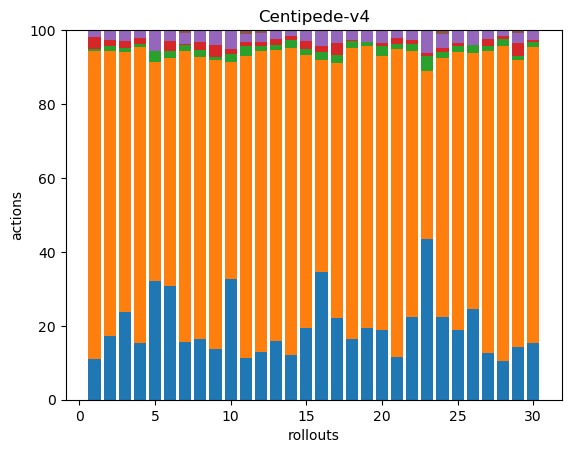

The file beside this chart, header and first rows:
58, 434, 3, 17, 9, 0, 0, 0, 0, 0, 0, 0, 0, 0, 0, 0, 0, 0
37, 167, 3, 3, 6, 0, 0, 0, 0, 0, 0, 0, 0, 0, 0, 0, 0, 0
73, 218, 3, 6, 9, 0, 0, 0, 0, 0, 0, 0, 0, 0, 0, 0, 0, 0
46, 240, 3, 5, 6, 0, 0, 0, 0, 0, 0, 0, 0, 0, 0, 0, 0, 0
52, 96, 5, 0, 9, 0, 0, 0, 0, 0, 0, 0, 0, 0, 0, 0, 0, 0
61, 122, 4, 5, 6, 0, 0, 0, 0, 0, 0, 0, 0, 0, 0, 0, 0, 0
42, 210, 4, 1, 8, 2, 0, 0, 0, 0, 0, 0, 0, 0, 0, 0, 0, 0
36, 168, 4, 5, 7, 0, 0, 0, 0, 0, 0, 0, 0, 0, 0, 0, 0, 0
50, 283, 3, 11, 14, 1, 0, 0, 0, 0, 0, 0, 0, 0, 0, 0, 0, 0
45, 81, 3, 2, 7, 0, 0, 0, 0, 0, 0, 0, 0, 0, 0, 0, 0, 0
34, 246, 8, 3, 7, 3, 0, 0, 0, 0, 0, 0, 0, 0, 0, 0, 0, 0
58, 370, 5, 6, 10, 4, 0, 0, 0, 0, 0, 0, 0, 0, 0, 0, 0, 0
45, 221, 4, 4, 7, 0, 0, 0, 0, 0, 0, 0, 0, 0, 0, 0, 0, 0
56, 386, 9, 5, 8, 0, 0, 0, 0, 0, 0, 0, 0, 0, 0, 0, 0, 0
60, 228, 5, 7, 8, 1, 0, 0, 0, 0, 0, 0, 0, 0, 0, 0, 0, 0
47, 78, 3, 2, 6, 0, 0, 0, 0, 0, 0, 0, 0, 0, 0, 0, 0, 0
50, 156, 5, 7, 8, 0, 0, 0, 0, 0, 0, 0, 0, 0, 0, 0, 0, 0
44, 213, 5, 1, 7, 0, 0, 0, 0, 0, 0, 0, 0, 0, 0, 0, 0, 0
56, 219, 3, 0, 9, 0, 0, 0, 0, 0, 0, 0, 0, 0, 0, 0, 0, 0
43, 170, 6, 2, 8, 0, 0, 0, 0, 0, 0, 0, 0, 0, 0, 0, 0, 0
46, 335, 5, 6, 9, 0, 0, 0, 0, 0, 0, 0, 0, 0, 0, 0, 0, 0
52, 167, 4, 3, 6, 0, 0, 0, 0, 0, 0, 0, 0, 0, 0, 0, 0, 0
43, 45, 4, 1, 6, 0, 0, 0, 0, 0, 0, 0, 0, 0, 0, 0, 0, 0
42, 132, 3, 2, 7, 2, 0, 0, 0, 0, 0, 0, 0, 0, 0, 0, 0, 0
44, 174, 4, 2, 8, 0, 0, 0, 0, 0, 0, 0, 0, 0, 0, 0, 0, 0
36, 101, 3, 0, 6, 0, 0, 0, 0, 0, 0, 0, 0, 0, 0, 0, 0, 0
45, 292, 5, 6, 9, 0, 0, 0, 0, 0, 0, 0, 0, 0, 0, 0, 0, 0
43, 348, 7, 3, 7, 0, 0, 0, 0, 0, 0, 0, 0, 0, 0, 0, 0, 0
60, 323, 5, 15, 11, 3, 0, 0, 0, 0, 0, 0, 0, 0, 0, 0, 0, 0
44, 229, 4, 1, 7, 1, 0, 0, 0, 0, 0, 0, 0, 0, 0, 0, 0, 0
